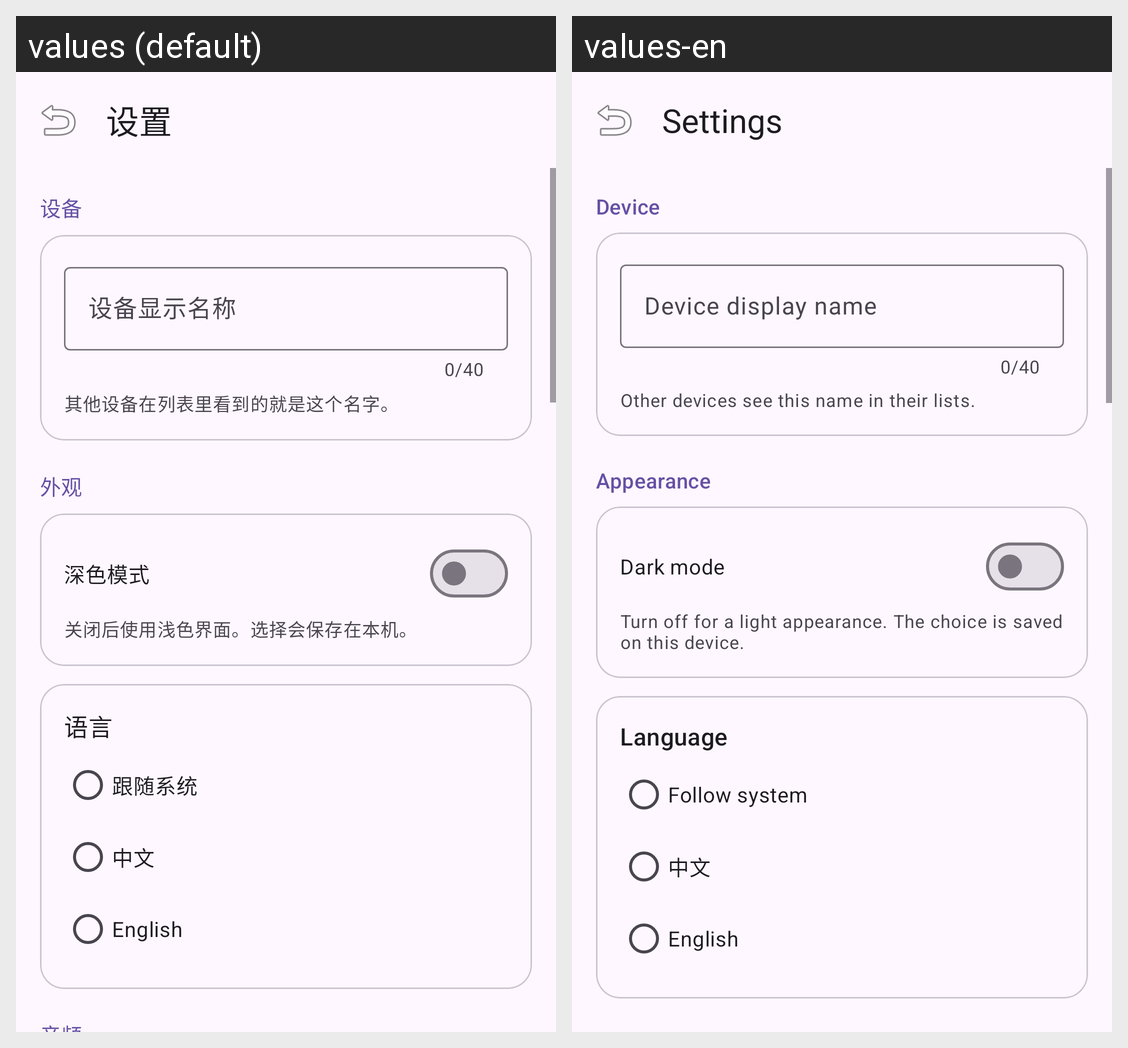

Here is an Android app screen in its default locale and in the app's own translations. Write out the translated-string differences for the strings that appear on this screen.
Android screen res/layout/activity_settings.xml rendered under 2 locales, left to right: values (default), values-en. Device: Nexus 5 (rendered at 1080×1920; each locale shown at half size, 540×960, under a caption strip naming it); theme Theme.AudioHub.
Strings drawn on this screen, with the default value and each locale's value (text and hints the layout hard-codes, and strings that could not be matched under every locale, appear in the picture but are not listed):

settings_title
  values: 设置
  values-en: Settings

settings_group_device
  values: 设备
  values-en: Device

settings_device_name
  values: 设备显示名称
  values-en: Device display name

settings_device_name_hint
  values: 其他设备在列表里看到的就是这个名字。
  values-en: Other devices see this name in their lists.

settings_group_appearance
  values: 外观
  values-en: Appearance

settings_dark_mode
  values: 深色模式
  values-en: Dark mode

settings_dark_mode_hint
  values: 关闭后使用浅色界面。选择会保存在本机。
  values-en: Turn off for a light appearance. The choice is saved on this device.

settings_language
  values: 语言
  values-en: Language

language_system
  values: 跟随系统
  values-en: Follow system

language_chinese
  values: 中文
  values-en: 中文

language_english
  values: English
  values-en: English
